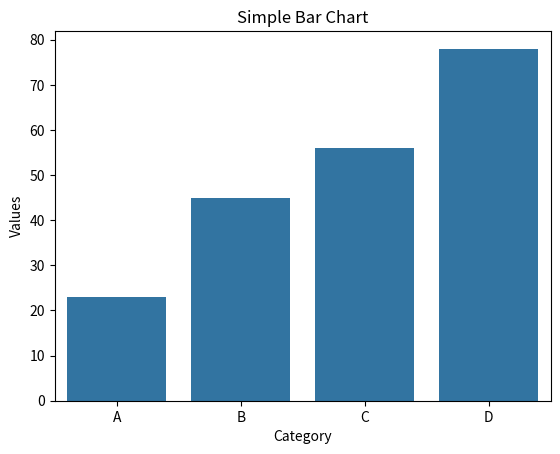

Recreate this plot in Python.
#Create a python program to draw barchart using seaborne libaries. 
import seaborn as sns
import matplotlib.pyplot as plt

# Example data
data = {
    'Category': ['A', 'B', 'C', 'D'],
    'Values': [23, 45, 56, 78]
}

# Create a bar plot
sns.barplot(x='Category', y='Values', data=data)

# Add title and labels
plt.title('Simple Bar Chart')
plt.xlabel('Category')
plt.ylabel('Values')

# Show plot
plt.show()
